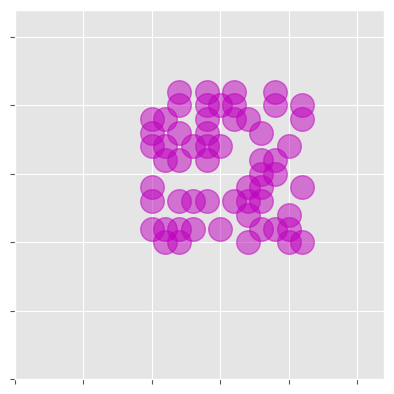

The script that saved this image:
import numpy as np

from matplotlib import style as mstyle
mstyle.use('ggplot')

import matplotlib.pyplot as plt
import matplotlib.animation as animation

def step(X):
    """Given a game board ``X``, make a time step and return the result.
    
    For each cell, 
    * if the sum of the n.neighbors is 3,
              the next stage is life
    * if the sum of the n.neighbors is 4,
              the next stage does not change
    * otherwise, the next stage is zero
    
    NB: In this implementation the game field is finite.

    """
    num_neighb = (X[:-2, :-2]  + X[1:-1, :-2]  + X[2:, :-2] +
                  X[:-2, 1:-1] + X[1:-1, 1:-1] + X[2:, 1:-1] +
                  X[:-2, 2:]   + X[1:-1, 2:]   + X[2:, 2:])
    
    X[1:-1, 1:-1][num_neighb == 3] = 1
    X[1:-1, 1:-1][(num_neighb != 4) & (num_neighb != 3)] = 0
    return X

def animate_field(frames=100):
    fig, ax = plt.subplots()
    ax.set_xlim(0, field.shape[0])
    ax.set_ylim(0, field.shape[1])
    ax.set_aspect('equal')
    ax.set_xticklabels([])
    ax.set_yticklabels([])
    
    x, y = np.nonzero(field)
    img, = ax.plot(x, y, 'mo', ms=17, alpha=0.5)

    def init():
        img.set_xdata([])
        img.set_ydata([])
        return img,

    def animate(i):
        global field
        field = step(field)
        x, y = np.nonzero(field)
        img.set_xdata(x)
        img.set_ydata(y)
        return img,

    ani = animation.FuncAnimation(fig, animate, init_func=init, interval=350)
    
    return ani

N = 27

# a simple blinker
#field = np.zeros((N, N), dtype=int)
#field[3:6, 2] = 1

field = np.zeros((N, N), dtype=int)
np.random.seed(1234)
r = np.random.random(size=(12, 12))
field[10:22, 10:22] = r > 0.6

ani = animate_field(False)
plt.show()

# 1234 / 12x12 / N=27 / thresh=0.6